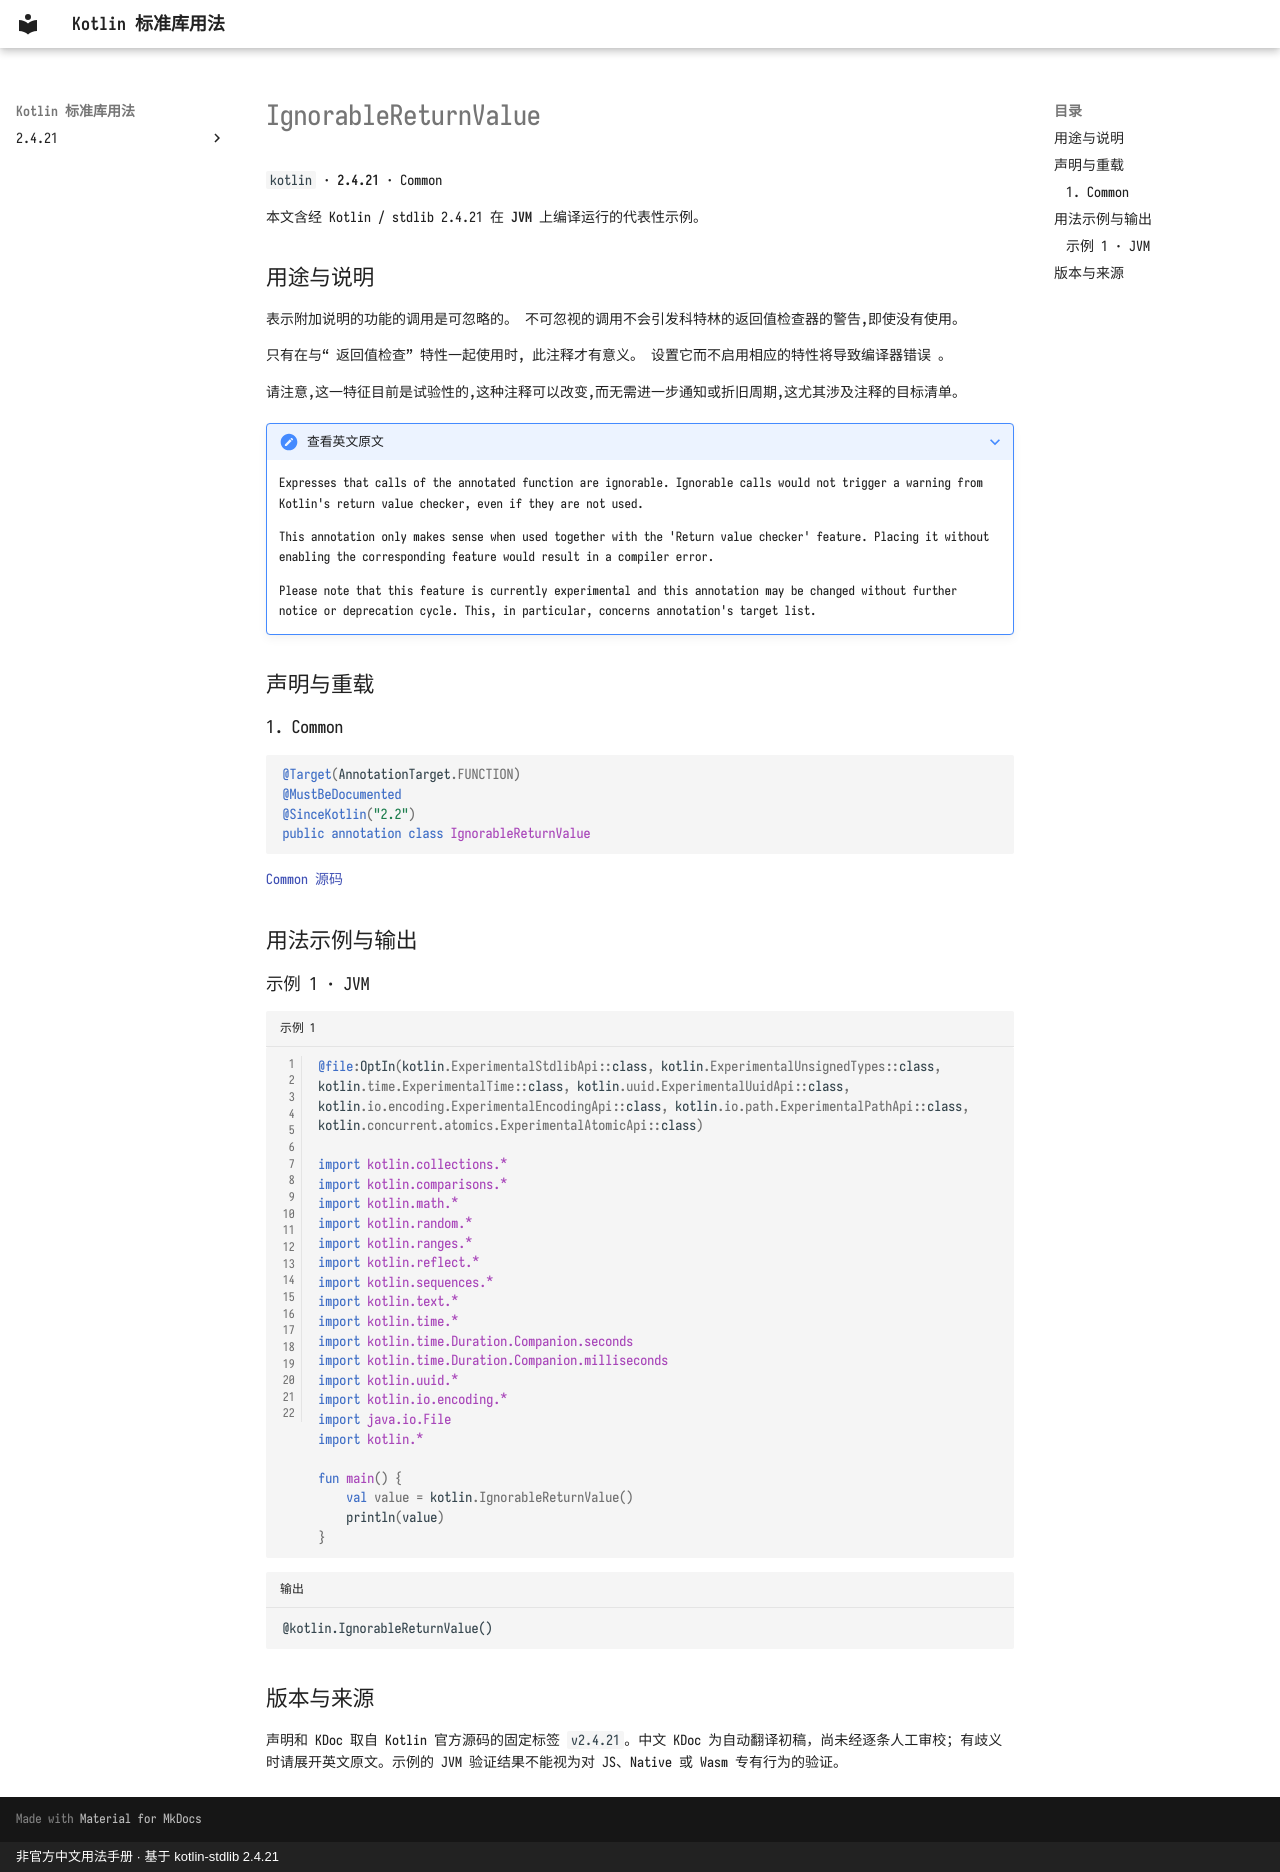

repository: oooooooko/kotlin-stdlib-docs · page: zh/api/kotlin/ignorablereturnvalue--baf95c2d/index.html · generator: mkdocs · copyright: 非官方中文用法手册 · 基于 kotlin-stdlib 2.4.21

# IgnorableReturnValue

`kotlin` · **2.4.21** · Common

本文含经 Kotlin / stdlib 2.4.21 在 **JVM** 上编译运行的代表性示例。

## 用途与说明

表示附加说明的功能的调用是可忽略的。 不可忽视的调用不会引发科特林的返回值检查器的警告,即使没有使用。

只有在与“ 返回值检查” 特性一起使用时, 此注释才有意义。 设置它而不启用相应的特性将导致编译器错误 。

请注意,这一特征目前是试验性的,这种注释可以改变,而无需进一步通知或折旧周期,这尤其涉及注释的目标清单。

??? note "查看英文原文"

    Expresses that calls of the annotated function are ignorable.
    Ignorable calls would not trigger a warning from Kotlin's return value checker, even if they are not used.
    
    This annotation only makes sense when used together with the 'Return value checker' feature.
    Placing it without enabling the corresponding feature would result in a compiler error.
    
    Please note that this feature is currently experimental and this annotation may be changed without further notice
    or deprecation cycle. This, in particular, concerns annotation's target list.

## 声明与重载

### 1. Common

```kotlin
@Target(AnnotationTarget.FUNCTION)
@MustBeDocumented
@SinceKotlin("2.2")
public annotation class IgnorableReturnValue
```

[Common 源码](https://github.com/JetBrains/kotlin/blob/v2.4.21/libraries/stdlib/src/kotlin/annotations/ReturnValue.kt#L8)

## 用法示例与输出

### 示例 1 · JVM

```kotlin title="示例 1" linenums="1"
@file:OptIn(kotlin.ExperimentalStdlibApi::class, kotlin.ExperimentalUnsignedTypes::class, kotlin.time.ExperimentalTime::class, kotlin.uuid.ExperimentalUuidApi::class, kotlin.io.encoding.ExperimentalEncodingApi::class, kotlin.io.path.ExperimentalPathApi::class, kotlin.concurrent.atomics.ExperimentalAtomicApi::class)

import kotlin.collections.*
import kotlin.comparisons.*
import kotlin.math.*
import kotlin.random.*
import kotlin.ranges.*
import kotlin.reflect.*
import kotlin.sequences.*
import kotlin.text.*
import kotlin.time.*
import kotlin.time.Duration.Companion.seconds
import kotlin.time.Duration.Companion.milliseconds
import kotlin.uuid.*
import kotlin.io.encoding.*
import java.io.File
import kotlin.*

fun main() {
    val value = kotlin.IgnorableReturnValue()
    println(value)
}
```

```text title="输出"
@kotlin.IgnorableReturnValue()
```

## 版本与来源

声明和 KDoc 取自 Kotlin 官方源码的固定标签 `v2.4.21`。中文 KDoc 为自动翻译初稿，尚未经逐条人工审校；有歧义时请展开英文原文。示例的 JVM 验证结果不能视为对 JS、Native 或 Wasm 专有行为的验证。
